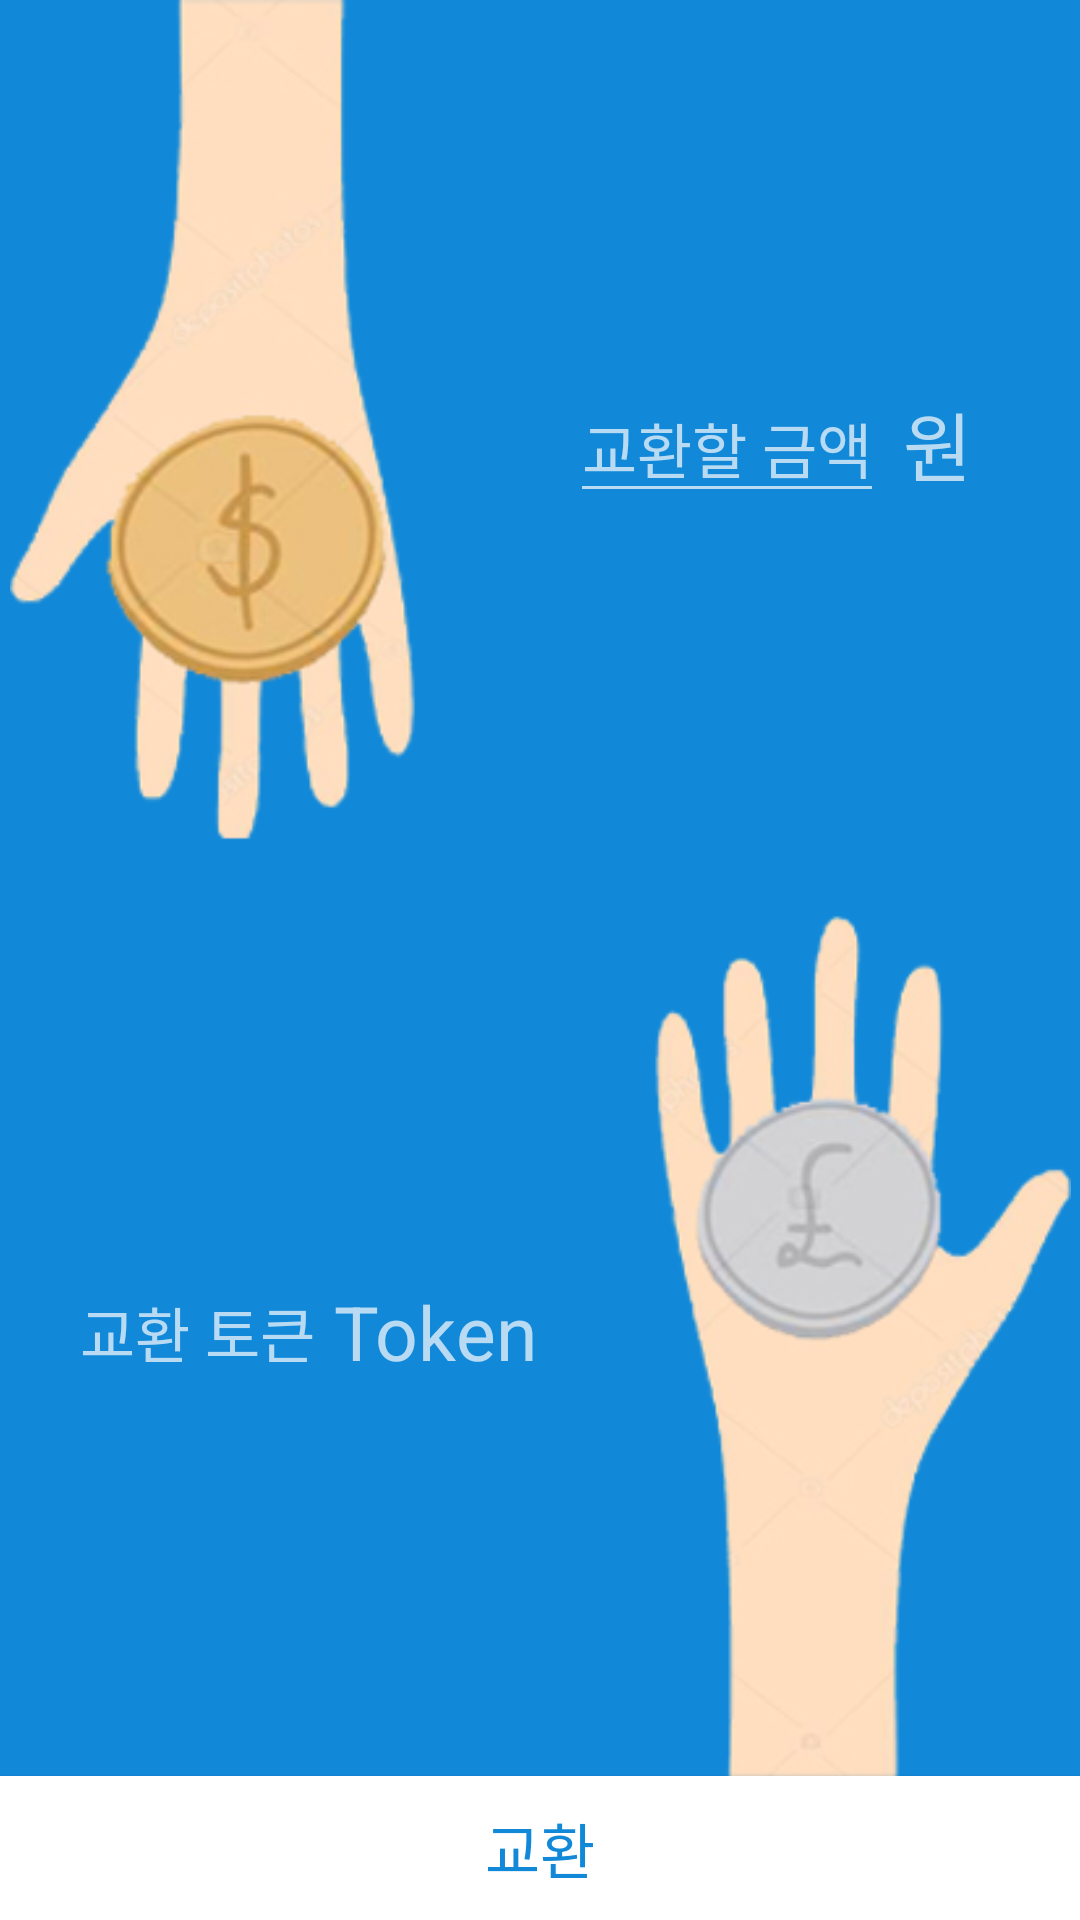

Reconstruct the res/layout file that produces this screen, plus the resources it refers to.
<!-- AndroidManifest.xml: application theme Theme.AppCompat.NoActionBar -->
<!-- res/layout/token_change.xml -->
<LinearLayout android:layout_width="match_parent"
    android:layout_height="match_parent"
    android:orientation="vertical"
    android:background="@color/defaultcolor"
    xmlns:android="http://schemas.android.com/apk/res/android">

    <LinearLayout
        android:layout_width="match_parent"
        android:layout_height="match_parent"
        android:orientation="horizontal"
        android:layout_weight="1">
        <LinearLayout
            android:layout_width="match_parent"
            android:layout_height="match_parent"
            android:orientation="horizontal"
            android:layout_weight="4">
            <ImageView
                android:layout_width="wrap_content"
                android:layout_height="wrap_content"
                android:src="@drawable/gold" />
        </LinearLayout>
        <LinearLayout
            android:layout_width="match_parent"
            android:layout_height="match_parent"
            android:orientation="horizontal"
            android:gravity="center"
            android:layout_weight="3">
            <EditText
                android:id="@+id/won"
                android:layout_width="wrap_content"
                android:layout_height="wrap_content"
                android:textSize="20dp"
                android:hint="교환할 금액"
                android:inputType="number"/>
            <TextView
                android:layout_width="wrap_content"
                android:layout_height="wrap_content"
                android:textSize="25dp"
                android:text=" 원"/>
        </LinearLayout>
    </LinearLayout>
    <LinearLayout
        android:layout_width="match_parent"
        android:layout_height="match_parent"
        android:orientation="horizontal"
        android:layout_weight="1">
        <LinearLayout
            android:layout_width="match_parent"
            android:layout_height="match_parent"
            android:gravity="center"
            android:orientation="horizontal"
            android:layout_weight="3">
            <TextView
                android:id="@+id/token"
                android:layout_width="wrap_content"
                android:layout_height="wrap_content"
                android:textSize="20dp"
                android:hint="교환 토큰" />
            <TextView
                android:layout_width="wrap_content"
                android:layout_height="wrap_content"
                android:textSize="25dp"
                android:text=" Token"/>
        </LinearLayout>
        <LinearLayout
            android:layout_width="match_parent"
            android:layout_height="match_parent"
            android:orientation="vertical"
            android:gravity="center"
            android:layout_weight="4">
            <ImageView
                android:layout_width="wrap_content"
                android:layout_height="wrap_content"
                android:src="@drawable/silver" />
        </LinearLayout>
    </LinearLayout>
    <Button
        android:id="@+id/change"
        android:layout_width="match_parent"
        android:layout_height="wrap_content"
        android:background="#FFF"
        android:textColor="@color/defaultcolor"
        android:textSize="20dp"
        android:text="교환" />
</LinearLayout>
<!-- resources referenced by this layout -->
<resources>
  <color name="defaultcolor">#1188D8</color>
    
      //Shimmer
  <!-- drawable gold: png bitmap (drawable, 46415 bytes) -->
  <!-- drawable silver: png bitmap (drawable, 42884 bytes) -->
</resources>
